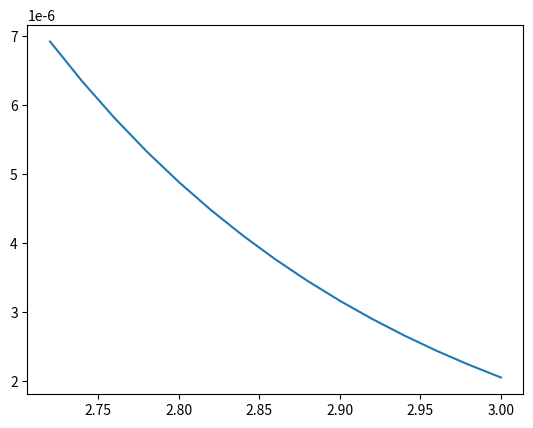

Reproduce this figure in Python.
import matplotlib.pyplot as plt
import numpy as np

r = np.linspace(1, 3, 101)
eps = 0.1

def f(r):
    return np.exp(-4*r)/r


F = f(r)
indices = np.where(f(r) < f(2.7))
func_value = F[indices]
print(func_value)


#plt.plot(r, f(r))


#plt.plot(r, f(r), label = "f(r)")
plt.plot(r[indices], func_value)
plt.show()
